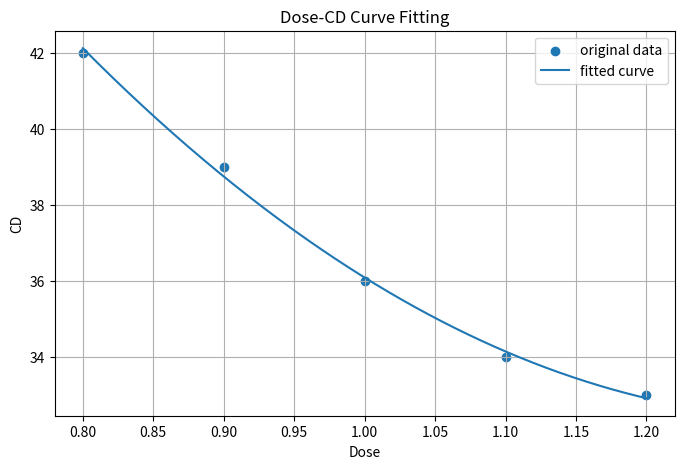

This figure's Python source:
#从数据反推模型——SciPy 曲线拟合与光刻参数标定
import numpy as np
import matplotlib.pyplot as plt
from scipy.optimize import curve_fit

# ==============================
# 1. 构造一组 dose-CD 数据
# ==============================
dose_data = np.array([0.80, 0.90, 1.00, 1.10, 1.20])
cd_data = np.array([42.0, 39.0, 36.0, 34.0, 33.0])

# ==============================
# 2. 定义拟合模型
# ==============================
# 这里先用一个简单的二次函数：
# CD = a*dose^2 + b*dose + c
def cd_model(dose, a, b, c):
    return a * dose**2 + b * dose + c

# ==============================
# 3. 用 curve_fit 拟合参数
# ==============================
params, params_cov = curve_fit(cd_model, dose_data, cd_data)

# 拟合得到的参数
a_fit, b_fit, c_fit = params

print("拟合得到的参数：")
print(f"a = {a_fit:.4f}")
print(f"b = {b_fit:.4f}")
print(f"c = {c_fit:.4f}")

# ==============================
# 4. 生成更密的 dose 点，用来画拟合曲线
# ==============================
dose_fine = np.linspace(0.80, 1.20, 300)
cd_fit = cd_model(dose_fine, a_fit, b_fit, c_fit)

# ==============================
# 5. 画图比较
# ==============================
plt.figure(figsize=(8, 5))
plt.scatter(dose_data, cd_data, label='original data')
plt.plot(dose_fine, cd_fit, label='fitted curve')
plt.xlabel("Dose")
plt.ylabel("CD")
plt.title("Dose-CD Curve Fitting")
plt.grid(True)
plt.legend()
plt.show()
